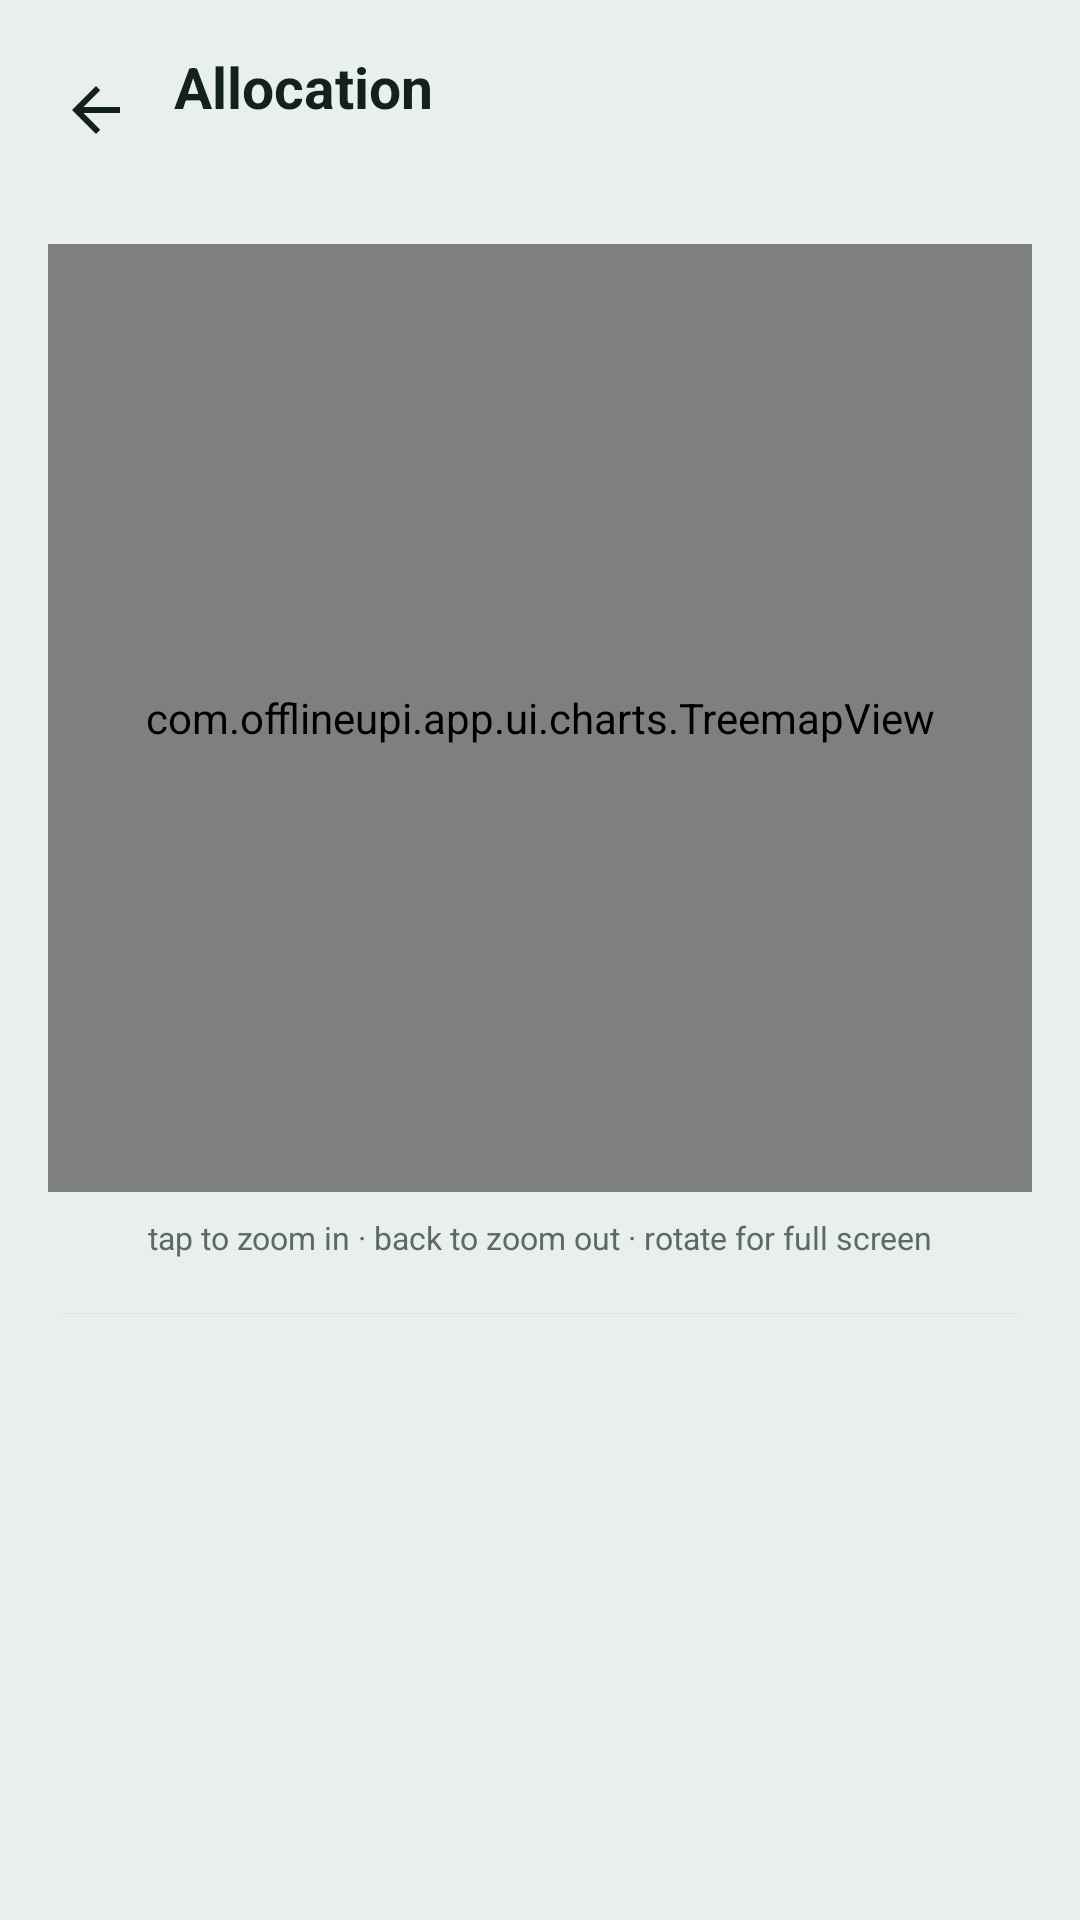

Reconstruct the res/layout file that produces this screen, plus the resources it refers to.
<!-- AndroidManifest.xml: application theme Theme.OfflineUPI -->
<!-- res/layout/activity_allocation.xml -->
<?xml version="1.0" encoding="utf-8"?>
<LinearLayout xmlns:android="http://schemas.android.com/apk/res/android"
    xmlns:app="http://schemas.android.com/apk/res-auto"
    android:layout_width="match_parent"
    android:layout_height="match_parent"
    android:orientation="vertical"
    android:background="@color/bg_dark">

    <LinearLayout
        android:layout_width="match_parent"
        android:layout_height="wrap_content"
        android:orientation="horizontal"
        android:gravity="center_vertical"
        android:paddingHorizontal="12dp"
        android:paddingTop="16dp">
        <ImageButton
            android:id="@+id/btnBack"
            android:layout_width="40dp"
            android:layout_height="40dp"
            android:src="@drawable/ic_arrow_back"
            android:background="@drawable/ripple_pill"
            android:contentDescription="Back"
            app:tint="@color/text_primary" />
        <LinearLayout
            android:layout_width="0dp"
            android:layout_weight="1"
            android:layout_height="wrap_content"
            android:orientation="vertical"
            android:layout_marginStart="6dp">
            <TextView
                android:layout_width="wrap_content"
                android:layout_height="wrap_content"
                android:text="Allocation"
                android:textColor="@color/text_primary"
                android:textSize="19sp"
                android:textStyle="bold" />
            <TextView
                android:id="@+id/tvCrumb"
                android:layout_width="wrap_content"
                android:layout_height="wrap_content"
                android:textColor="@color/text_secondary"
                android:textSize="11.5sp" />
        </LinearLayout>
        <TextView
            android:id="@+id/tvTotal"
            android:layout_width="wrap_content"
            android:layout_height="wrap_content"
            android:textColor="@color/text_primary"
            android:textSize="14sp"
            android:textStyle="bold"
            android:layout_marginEnd="8dp" />
    </LinearLayout>

    <LinearLayout
        android:id="@+id/layoutModes"
        android:layout_width="match_parent"
        android:layout_height="wrap_content"
        android:orientation="horizontal"
        android:paddingHorizontal="20dp"
        android:layout_marginTop="12dp" />

    <com.offlineupi.app.ui.charts.TreemapView
        android:id="@+id/treemap"
        android:layout_width="match_parent"
        android:layout_height="316dp"
        android:layout_marginHorizontal="16dp"
        android:layout_marginTop="12dp" />

    <TextView
        android:layout_width="match_parent"
        android:layout_height="wrap_content"
        android:text="tap to zoom in · back to zoom out · rotate for full screen"
        android:textColor="@color/text_secondary"
        android:textSize="10.5sp"
        android:gravity="center"
        android:layout_marginTop="8dp" />

    <View style="@style/PortfolioDivider"
        android:layout_marginHorizontal="20dp" />

    <androidx.core.widget.NestedScrollView
        android:layout_width="match_parent"
        android:layout_height="0dp"
        android:layout_weight="1">
        <LinearLayout
            android:id="@+id/layoutKey"
            android:layout_width="match_parent"
            android:layout_height="wrap_content"
            android:orientation="vertical"
            android:paddingHorizontal="20dp"
            android:paddingBottom="24dp" />
    </androidx.core.widget.NestedScrollView>
</LinearLayout>
<!-- resources referenced by this layout -->
<resources>
  <color name="bg_dark">#E9EFEC</color>
  <color name="text_primary">#12211B</color>
  <color name="text_secondary">#5B6A63</color>
  <!-- drawable ic_arrow_back (drawable) -->
  <?xml version="1.0" encoding="utf-8"?>
  <vector xmlns:android="http://schemas.android.com/apk/res/android"
      android:width="24dp" android:height="24dp"
      android:viewportWidth="24" android:viewportHeight="24">
      <path
          android:fillColor="#FFFFFFFF"
          android:pathData="M20,11H7.83l5.59,-5.59L12,4l-8,8 8,8 1.41,-1.41L7.83,13H20v-2z"/>
  </vector>
  <!-- drawable ripple_pill (drawable) -->
  <?xml version="1.0" encoding="utf-8"?>
  <ripple xmlns:android="http://schemas.android.com/apk/res/android"
      android:color="?attr/colorControlHighlight">
      <item android:id="@android:id/mask">
          <shape android:shape="rectangle">
              <corners android:radius="14dp" />
              <solid android:color="@android:color/white" />
          </shape>
      </item>
  </ripple>
  <style name="PortfolioDivider">
          <item name="android:layout_width">match_parent</item>
          <item name="android:layout_height">1px</item>
          <item name="android:background">@color/divider</item>
          <item name="android:layout_marginTop">18dp</item>
          <item name="android:layout_marginBottom">18dp</item>
      </style>
  <style name="Theme.OfflineUPI" parent="Theme.Material3.DayNight.NoActionBar">
          
          <item name="colorPrimary">@color/accent_emerald</item>
          <item name="colorOnPrimary">@color/on_accent</item>
          <item name="colorPrimaryContainer">@color/card_raised</item>
          <item name="colorOnPrimaryContainer">@color/accent_emerald_light</item>
  
          
          <item name="colorSecondaryContainer">@color/card_raised</item>
          <item name="colorOnSecondaryContainer">@color/accent_emerald_light</item>
  
          
          <item name="android:colorBackground">@color/bg_dark</item>
          <item name="colorSurface">@color/bg_dark</item>
          <item name="colorOnSurface">@color/text_primary</item>
          <item name="colorSurfaceVariant">@color/card_bg</item>
          <item name="colorOnSurfaceVariant">@color/text_secondary</item>
          <item name="colorSurfaceContainer">@color/card_bg</item>
          <item name="colorSurfaceContainerLow">@color/card_bg</item>
          <item name="colorSurfaceContainerHigh">@color/card_raised</item>
          <item name="colorOutline">@color/card_stroke</item>
          <item name="colorOutlineVariant">@color/divider</item>
  
          <item name="android:windowBackground">@color/bg_dark</item>
          <item name="android:statusBarColor">@android:color/transparent</item>
          <item name="android:navigationBarColor">@android:color/transparent</item>
          
          <item name="android:windowLightStatusBar">@bool/light_system_bars</item>
          <item name="android:windowLightNavigationBar" tools:targetApi="27">@bool/light_system_bars</item>
          <item name="android:textColorPrimary">@color/text_primary</item>
          <item name="android:textColorSecondary">@color/text_secondary</item>
          <item name="android:windowLayoutInDisplayCutoutMode" tools:targetApi="27">shortEdges</item>
      </style>
  <color name="divider">#DEE5E1</color>
  <color name="accent_emerald">#0C8F63</color>
  <color name="on_accent">#FFFFFF</color>
  <color name="card_raised">#FFFFFF</color>
  <color name="accent_emerald_light">#0A7A52</color>
  <color name="card_bg">#F5F9F7</color>
  <color name="card_stroke">#D3DCD7</color>
</resources>
